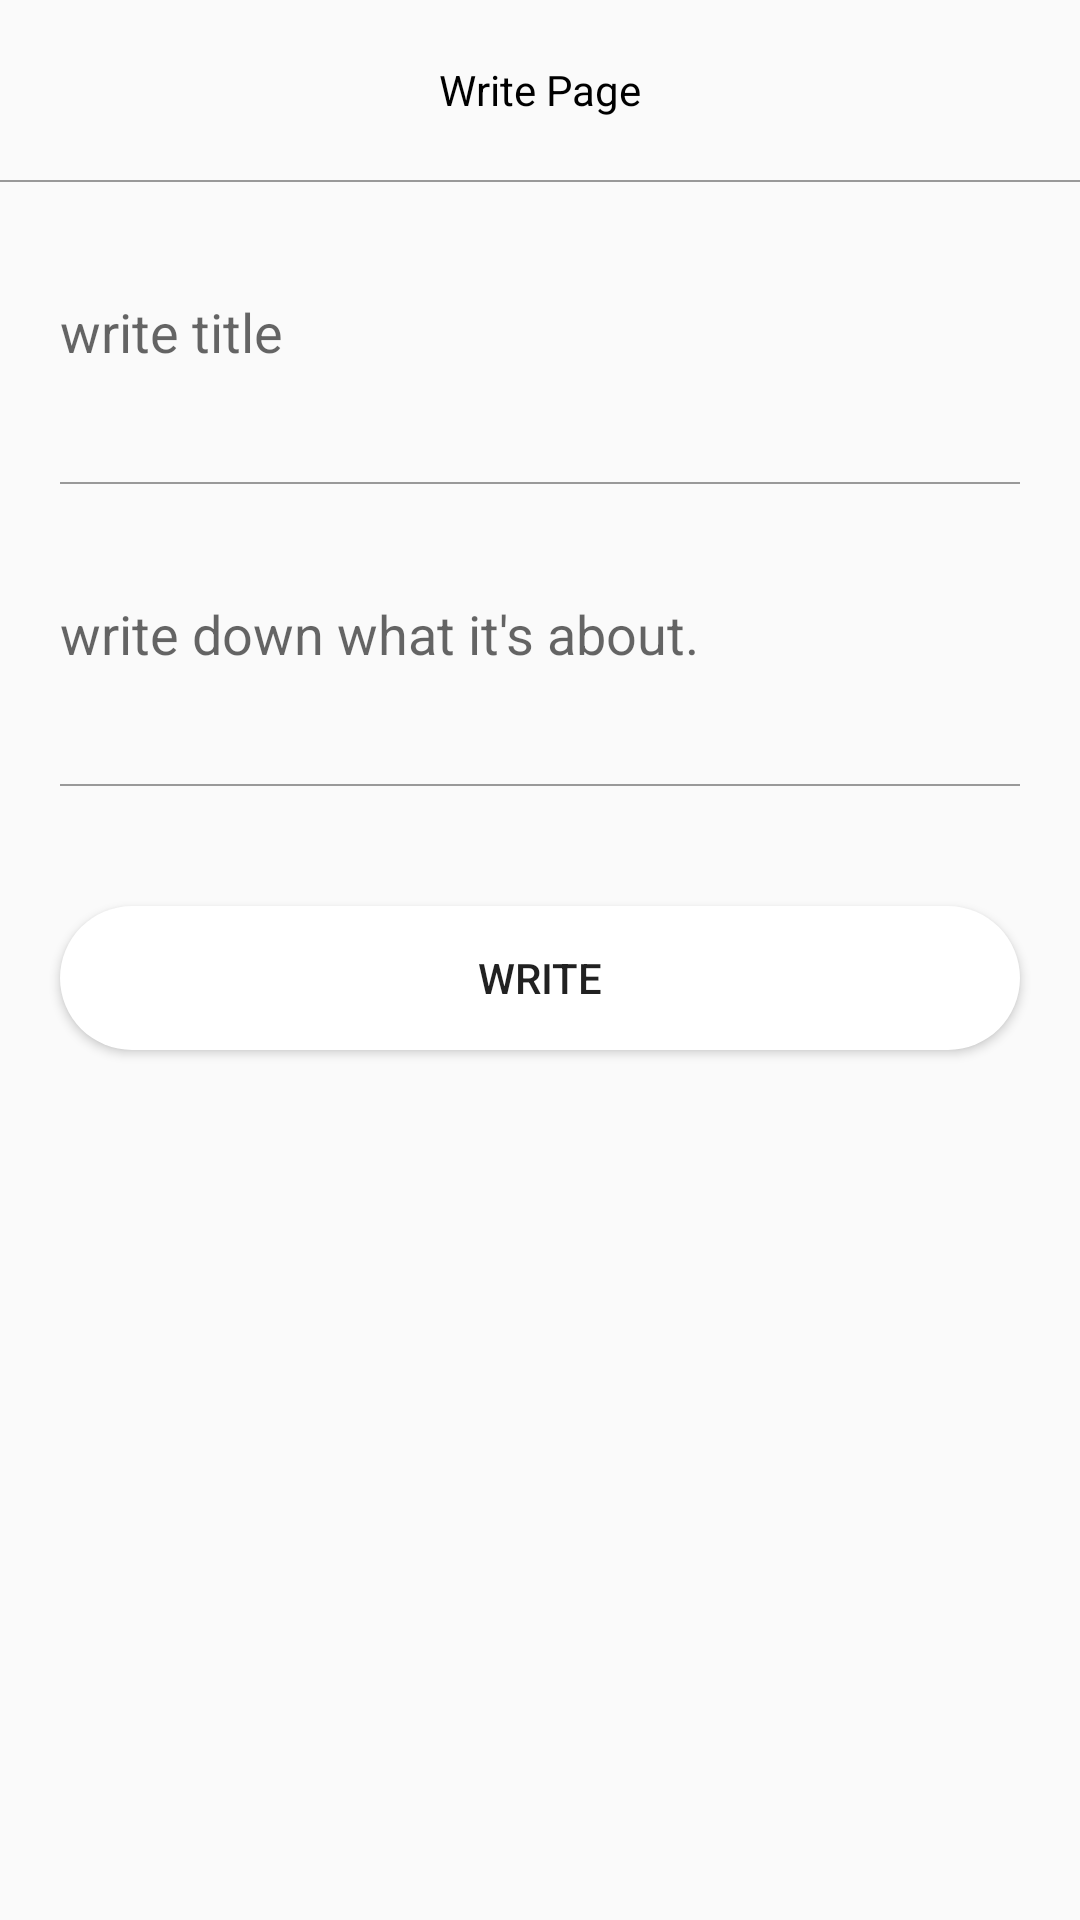

Produce the Android XML layout that renders to this screen, including the resource entries it uses.
<!-- AndroidManifest.xml: application theme Theme.Final -->
<!-- res/layout/activity_board_write.xml -->
<?xml version="1.0" encoding="utf-8"?>
<layout>
    

<LinearLayout
    xmlns:android="http://schemas.android.com/apk/res/android"
    xmlns:app="http://schemas.android.com/apk/res-auto"
    xmlns:tools="http://schemas.android.com/tools"
    android:layout_width="match_parent"
    android:layout_height="match_parent"
    tools:context=".board.BoardWriteActivity"
    android:orientation="vertical">


    <ScrollView
        android:layout_width="match_parent"
        android:layout_height="match_parent">

        <LinearLayout
            android:layout_width="match_parent"
            android:layout_height="match_parent"
            android:orientation="vertical">
    <LinearLayout
        android:layout_width="match_parent"
        android:layout_height="60dp">
        
        
        <TextView
            android:text="Write Page"
            android:layout_width="match_parent"
            android:textColor="@color/black"
            android:layout_height="match_parent"
            android:gravity="center"/>
    </LinearLayout>

<LinearLayout
    android:layout_width="match_parent"
    android:layout_height="0.5dp"
    android:background="#999999"/>

    
    <EditText
        android:id="@+id/titleArea"
        android:layout_width="match_parent"
        android:layout_height="60dp"
        android:layout_margin="20dp"
        android:hint="write title"
        android:background="@android:color/transparent"/>

    <LinearLayout
        android:layout_width="match_parent"
        android:layout_height="0.5dp"
        android:background="#999999"
        android:layout_marginRight="20dp"
        android:layout_marginLeft="20dp"/>


    <EditText
        android:id="@+id/contentArea"
        android:layout_margin="20dp"
        android:hint="write down what it's about."
        android:background="@android:color/transparent"
        android:layout_width="match_parent"
        android:layout_height="60dp"/>

    <LinearLayout
        android:layout_width="match_parent"
        android:layout_height="0.5dp"
        android:background="#999999"
        android:layout_marginRight="20dp"
        android:layout_marginLeft="20dp"/>

    <ImageView

        android:id="@+id/imageArea"

        android:src="@drawable/plusbtn"
        android:layout_marginTop="20dp"
        android:layout_width="match_parent"
        android:layout_height="wrap_content"/>
    <Button
        android:text="write"
        android:id="@+id/writeBtn"
        android:background="@drawable/radius"
        android:layout_width="match_parent"
        android:layout_height="wrap_content"
        android:layout_margin="20dp"
        android:layout_marginTop="50dp"
        />
        </LinearLayout>

</ScrollView>
</LinearLayout>
</layout>
<!-- resources referenced by this layout -->
<resources>
  <color name="black">#FF000000</color>
  <!-- drawable radius (drawable) -->
  <?xml version="1.0" encoding="utf-8"?>
      <shape xmlns:android="http://schemas.android.com/apk/res/android"
          android:shape="rectangle" android:padding = "10dp">
          <solid android:color="#ffffff"></solid>
          <corners
              android:bottomLeftRadius="30dp"
              android:bottomRightRadius="30dp"
              android:topLeftRadius="30dp"
              android:topRightRadius="30dp"></corners>
  
      </shape>
  <style name="Theme.Final" parent="Theme.AppCompat.Light">
          
          <item name="windowNoTitle">true</item>
          <item name="colorPrimary">@color/purple_500</item>
          <item name="colorPrimaryVariant">@color/maincolor</item>
          <item name="colorOnPrimary">@color/white</item>
          
          <item name="colorSecondary">@color/teal_200</item>
          <item name="colorSecondaryVariant">@color/teal_700</item>
          <item name="colorOnSecondary">@color/black</item>
          
          <item name="android:statusBarColor" tools:targetApi="l">?attr/colorPrimaryVariant</item>
          
      </style>
  <color name="purple_500">#FF6200EE</color>
  <color name="maincolor">#8977AD</color>
  <color name="white">#FFFFFFFF</color>
  <color name="teal_200">#FF03DAC5</color>
  <color name="teal_700">#FF018786</color>
</resources>
